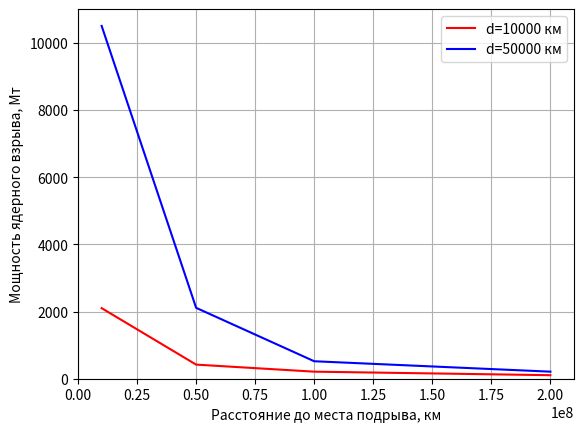

Python code for this plot:
#Подключение необходимых для программы библиотек
import numpy as np
import matplotlib.pyplot as plt
#import matplotlib.animation as anim

def grafics(L1,E1,L2,E2):
    
    x1 = L1
    y1 = E1
    
    x2 = L2
    y2 = E2

    plt.plot(x1,y1,color='red', label='d=10000 км')
    plt.plot(x2,y2,color='blue', label='d=50000 км')

    plt.xlabel('Расстояние до места подрыва, км')                      #Подпись оси Ох
    plt.ylabel('Мощность ядерного взрыва, Мт')                         #Подпись оси Оу
    plt.grid()
    plt.legend()
    plt.xlim(0, 2.1*10**8)
    plt.ylim(0, 11000)
    
L1 = [10**7, 5*10**7, 10**8, 2*10**8]
E1 = [2100, 420, 210, 105]
L2 = [10**7, 5*10**7, 10**8, 2*10**8]
E2 = [10500, 2110, 520, 210]

grafics(L1,E1,L2,E2)
